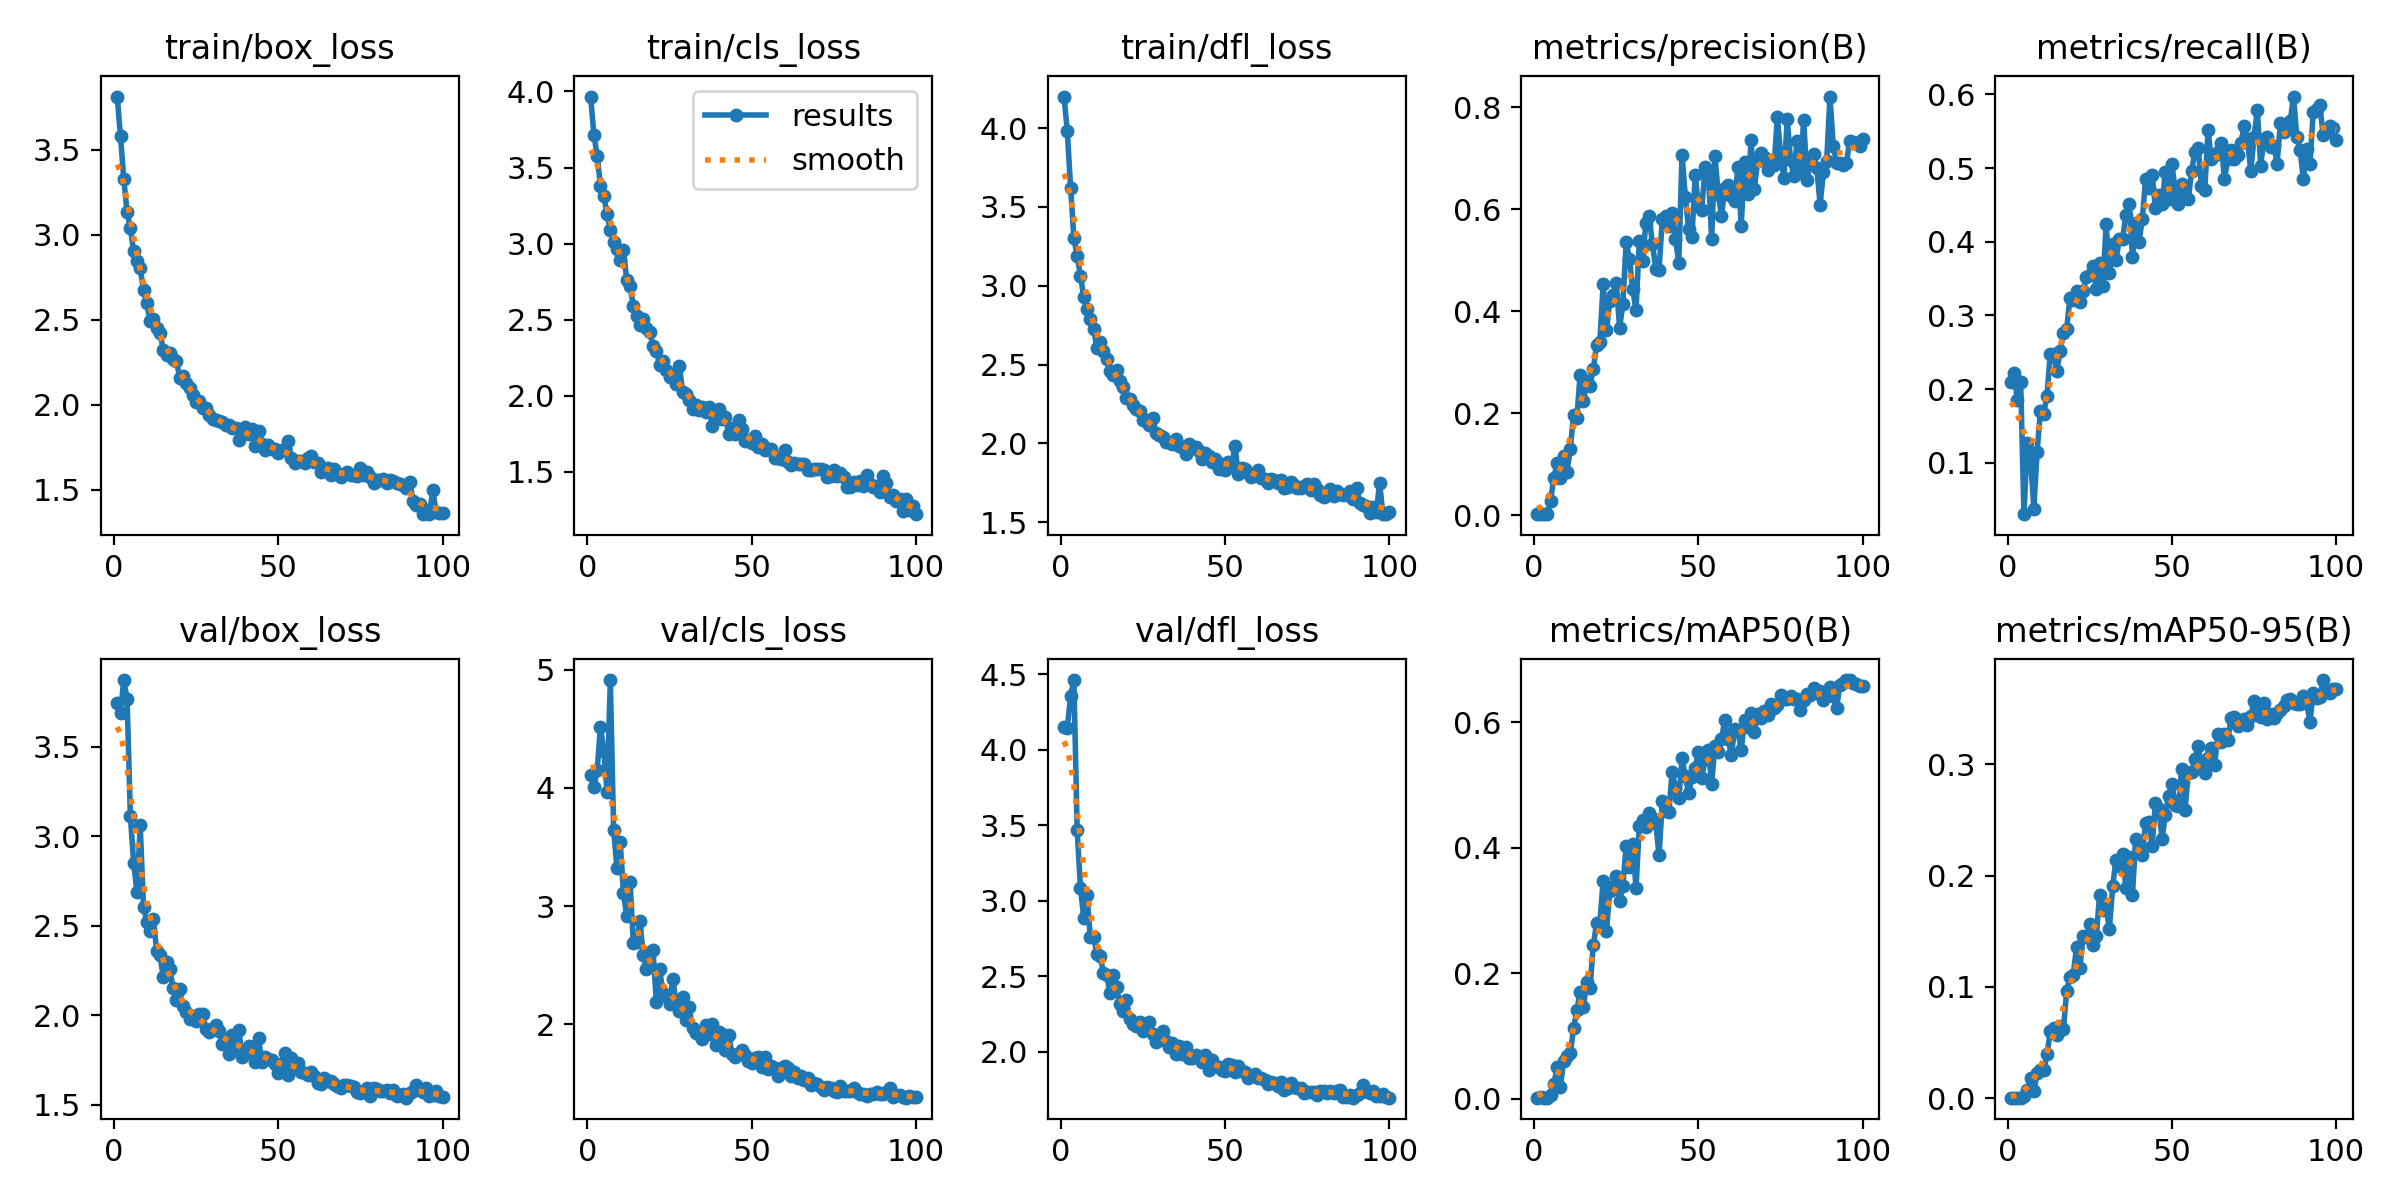

The table this chart was drawn from, first rows:
epoch, train/box_loss, train/cls_loss, train/dfl_loss, metrics/precision(B), metrics/recall(B), metrics/mAP50(B), metrics/mAP50-95(B), val/box_loss, val/cls_loss, val/dfl_loss, lr/pg0, lr/pg1, lr/pg2
1, 3.812, 3.967, 4.201, 0.00189, 0.2091, 0.00171, 0.00052, 3.743, 4.11, 4.15, 0.00058, 0.00058, 0.00058
2, 3.579, 3.714, 3.98, 0.00194, 0.2212, 0.00202, 0.00061, 3.689, 4.009, 4.143, 0.001168, 0.001168, 0.001168
3, 3.325, 3.578, 3.623, 0.00177, 0.1848, 0.00176, 0.00049, 3.874, 4.151, 4.355, 0.001745, 0.001745, 0.001745
4, 3.134, 3.377, 3.306, 0.00194, 0.2091, 0.00194, 0.00056, 3.768, 4.517, 4.461, 0.001941, 0.001941, 0.001941
5, 3.039, 3.313, 3.189, 0.02782, 0.0303, 0.00551, 0.00164, 3.116, 4.315, 3.47, 0.001921, 0.001921, 0.001921
6, 2.904, 3.194, 3.064, 0.07355, 0.1273, 0.02344, 0.00694, 2.853, 3.968, 3.086, 0.001901, 0.001901, 0.001901
7, 2.843, 3.091, 2.928, 0.1028, 0.1061, 0.05033, 0.01824, 2.691, 4.911, 2.888, 0.001881, 0.001881, 0.001881
8, 2.802, 3.011, 2.853, 0.07282, 0.03761, 0.01919, 0.00605, 3.062, 3.647, 3.035, 0.001861, 0.001861, 0.001861
9, 2.674, 2.962, 2.786, 0.1169, 0.1152, 0.06085, 0.02221, 2.604, 3.326, 2.758, 0.001842, 0.001842, 0.001842
10, 2.598, 2.89, 2.729, 0.08467, 0.1697, 0.06735, 0.02512, 2.524, 3.541, 2.763, 0.001822, 0.001822, 0.001822
11, 2.492, 2.957, 2.607, 0.1305, 0.1667, 0.07209, 0.02507, 2.474, 3.107, 2.644, 0.001802, 0.001802, 0.001802
12, 2.504, 2.758, 2.646, 0.1954, 0.1909, 0.1121, 0.03928, 2.539, 2.912, 2.632, 0.001782, 0.001782, 0.001782
13, 2.453, 2.72, 2.587, 0.1912, 0.2478, 0.1411, 0.06008, 2.361, 3.203, 2.524, 0.001762, 0.001762, 0.001762
14, 2.425, 2.589, 2.533, 0.2758, 0.2482, 0.1708, 0.06295, 2.334, 2.69, 2.508, 0.001743, 0.001743, 0.001743
15, 2.324, 2.527, 2.459, 0.2237, 0.2242, 0.1467, 0.05706, 2.217, 2.7, 2.387, 0.001723, 0.001723, 0.001723
16, 2.295, 2.465, 2.435, 0.2624, 0.2515, 0.1863, 0.06507, 2.3, 2.871, 2.505, 0.001703, 0.001703, 0.001703
17, 2.305, 2.502, 2.463, 0.2539, 0.2758, 0.1766, 0.06193, 2.258, 2.583, 2.427, 0.001683, 0.001683, 0.001683
18, 2.268, 2.446, 2.394, 0.2859, 0.2818, 0.2448, 0.09674, 2.151, 2.468, 2.316, 0.001663, 0.001663, 0.001663
19, 2.26, 2.416, 2.357, 0.3342, 0.3242, 0.2793, 0.1093, 2.086, 2.612, 2.27, 0.001644, 0.001644, 0.001644
20, 2.159, 2.326, 2.29, 0.3389, 0.3212, 0.28, 0.1111, 2.148, 2.625, 2.341, 0.001624, 0.001624, 0.001624
21, 2.167, 2.295, 2.283, 0.4538, 0.3333, 0.3471, 0.1359, 2.051, 2.19, 2.215, 0.001604, 0.001604, 0.001604
22, 2.128, 2.201, 2.241, 0.3624, 0.3182, 0.2668, 0.1168, 2.019, 2.469, 2.183, 0.001584, 0.001584, 0.001584
23, 2.102, 2.23, 2.219, 0.4201, 0.3333, 0.3304, 0.1461, 1.98, 2.263, 2.171, 0.001564, 0.001564, 0.001564
24, 2.059, 2.166, 2.203, 0.4317, 0.3515, 0.337, 0.1447, 1.996, 2.242, 2.198, 0.001545, 0.001545, 0.001545
25, 2.015, 2.125, 2.149, 0.4551, 0.3545, 0.3543, 0.1567, 1.966, 2.171, 2.138, 0.001525, 0.001525, 0.001525
26, 2.025, 2.133, 2.147, 0.3674, 0.3667, 0.315, 0.1379, 2.008, 2.385, 2.163, 0.001505, 0.001505, 0.001505
27, 1.979, 2.077, 2.116, 0.414, 0.3364, 0.3394, 0.1454, 2.008, 2.182, 2.2, 0.001485, 0.001485, 0.001485
28, 1.983, 2.194, 2.164, 0.5356, 0.3705, 0.4025, 0.1827, 1.921, 2.112, 2.116, 0.001465, 0.001465, 0.001465
29, 1.94, 2.026, 2.065, 0.5023, 0.3394, 0.3697, 0.1688, 1.908, 2.23, 2.068, 0.001446, 0.001446, 0.001446
30, 1.917, 2.013, 2.055, 0.4427, 0.4236, 0.4052, 0.1708, 1.923, 2.04, 2.075, 0.001426, 0.001426, 0.001426
31, 1.911, 1.971, 2.042, 0.4026, 0.3574, 0.3357, 0.1523, 1.948, 2.144, 2.141, 0.001406, 0.001406, 0.001406
32, 1.906, 1.912, 2.011, 0.5371, 0.3973, 0.435, 0.1908, 1.91, 1.969, 2.074, 0.001386, 0.001386, 0.001386
33, 1.897, 1.941, 2.007, 0.4985, 0.3758, 0.4445, 0.2141, 1.839, 1.927, 2.031, 0.001366, 0.001366, 0.001366
34, 1.884, 1.908, 1.999, 0.573, 0.403, 0.4324, 0.2089, 1.861, 1.923, 2.058, 0.001347, 0.001347, 0.001347
35, 1.882, 1.928, 2.031, 0.5862, 0.4036, 0.4547, 0.2193, 1.785, 1.876, 1.985, 0.001327, 0.001327, 0.001327
36, 1.865, 1.894, 1.985, 0.5313, 0.4364, 0.4474, 0.1892, 1.889, 1.998, 2.036, 0.001307, 0.001307, 0.001307
37, 1.866, 1.928, 1.978, 0.4838, 0.4515, 0.439, 0.2169, 1.82, 1.919, 1.983, 0.001287, 0.001287, 0.001287
38, 1.792, 1.8, 1.932, 0.4816, 0.3788, 0.388, 0.1828, 1.918, 2.004, 2.034, 0.001267, 0.001267, 0.001267
39, 1.856, 1.874, 1.998, 0.5812, 0.4247, 0.4743, 0.2331, 1.769, 1.825, 1.962, 0.001248, 0.001248, 0.001248
40, 1.867, 1.915, 1.969, 0.5874, 0.4, 0.4585, 0.2246, 1.792, 1.938, 1.962, 0.001228, 0.001228, 0.001228
41, 1.826, 1.847, 1.975, 0.5679, 0.4303, 0.4569, 0.2186, 1.826, 1.918, 1.98, 0.001208, 0.001208, 0.001208
42, 1.86, 1.861, 1.949, 0.5928, 0.4849, 0.5212, 0.2469, 1.789, 1.781, 1.964, 0.001188, 0.001188, 0.001188
43, 1.759, 1.749, 1.902, 0.5424, 0.4727, 0.4955, 0.2485, 1.738, 1.911, 1.935, 0.001168, 0.001168, 0.001168
44, 1.845, 1.79, 1.938, 0.4953, 0.4909, 0.4785, 0.227, 1.871, 1.752, 1.98, 0.001149, 0.001149, 0.001149
45, 1.771, 1.746, 1.921, 0.7074, 0.4455, 0.5421, 0.2653, 1.74, 1.726, 1.879, 0.001129, 0.001129, 0.001129
46, 1.736, 1.84, 1.882, 0.6238, 0.4636, 0.5137, 0.2602, 1.767, 1.753, 1.947, 0.001109, 0.001109, 0.001109
47, 1.764, 1.779, 1.901, 0.5618, 0.4515, 0.4865, 0.2333, 1.758, 1.78, 1.904, 0.001089, 0.001089, 0.001089
48, 1.738, 1.701, 1.838, 0.5458, 0.4939, 0.513, 0.254, 1.751, 1.744, 1.899, 0.001069, 0.001069, 0.001069
49, 1.741, 1.71, 1.866, 0.6672, 0.4576, 0.5276, 0.2717, 1.727, 1.687, 1.879, 0.00105, 0.00105, 0.00105
50, 1.714, 1.688, 1.831, 0.6073, 0.5061, 0.5531, 0.2821, 1.677, 1.677, 1.871, 0.00103, 0.00103, 0.00103
51, 1.732, 1.736, 1.881, 0.5983, 0.4697, 0.5105, 0.2633, 1.726, 1.719, 1.921, 0.00101, 0.00101, 0.00101
52, 1.738, 1.665, 1.856, 0.6831, 0.4515, 0.5409, 0.2627, 1.788, 1.728, 1.916, 0.0009902, 0.0009902, 0.0009902
53, 1.789, 1.681, 1.985, 0.6737, 0.4788, 0.5551, 0.2958, 1.667, 1.643, 1.869, 0.0009704, 0.0009704, 0.0009704
54, 1.684, 1.644, 1.804, 0.5421, 0.4606, 0.5019, 0.2589, 1.762, 1.721, 1.903, 0.0009506, 0.0009506, 0.0009506
55, 1.66, 1.652, 1.841, 0.7046, 0.4576, 0.5623, 0.2923, 1.719, 1.62, 1.871, 0.0009308, 0.0009308, 0.0009308
56, 1.668, 1.651, 1.836, 0.6304, 0.4962, 0.5521, 0.2932, 1.733, 1.652, 1.866, 0.000911, 0.000911, 0.000911
57, 1.667, 1.593, 1.812, 0.5872, 0.5212, 0.573, 0.3046, 1.684, 1.634, 1.829, 0.0008912, 0.0008912, 0.0008912
58, 1.656, 1.593, 1.788, 0.642, 0.5273, 0.603, 0.3166, 1.679, 1.56, 1.838, 0.0008714, 0.0008714, 0.0008714
59, 1.685, 1.583, 1.803, 0.6475, 0.4758, 0.5723, 0.2981, 1.669, 1.629, 1.851, 0.0008516, 0.0008516, 0.0008516
60, 1.699, 1.645, 1.834, 0.6253, 0.4697, 0.5477, 0.2925, 1.681, 1.648, 1.825, 0.0008318, 0.0008318, 0.0008318
... 40 more rows
